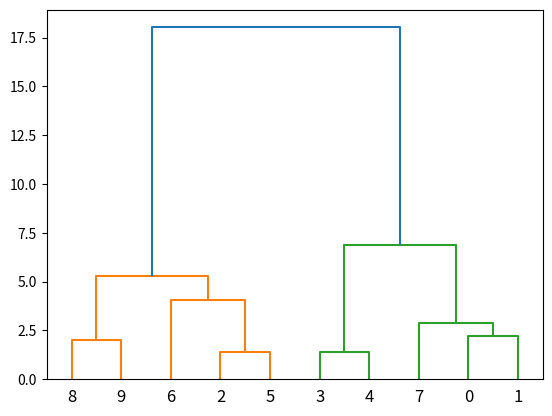

Write the Python code that produced this figure.
#Hierarchical Clustering
import numpy as np
import matplotlib.pyplot as plt
from scipy.cluster.hierarchy import dendrogram, linkage
x = [4, 5, 10, 4, 3, 11, 14 , 6, 10, 12]
y = [21, 19, 24, 17, 16, 25, 24, 22, 21, 21]
data = list(zip(x, y))
linkage_data = linkage(data, method='ward', metric='euclidean')
dendrogram(linkage_data)
plt.show()


